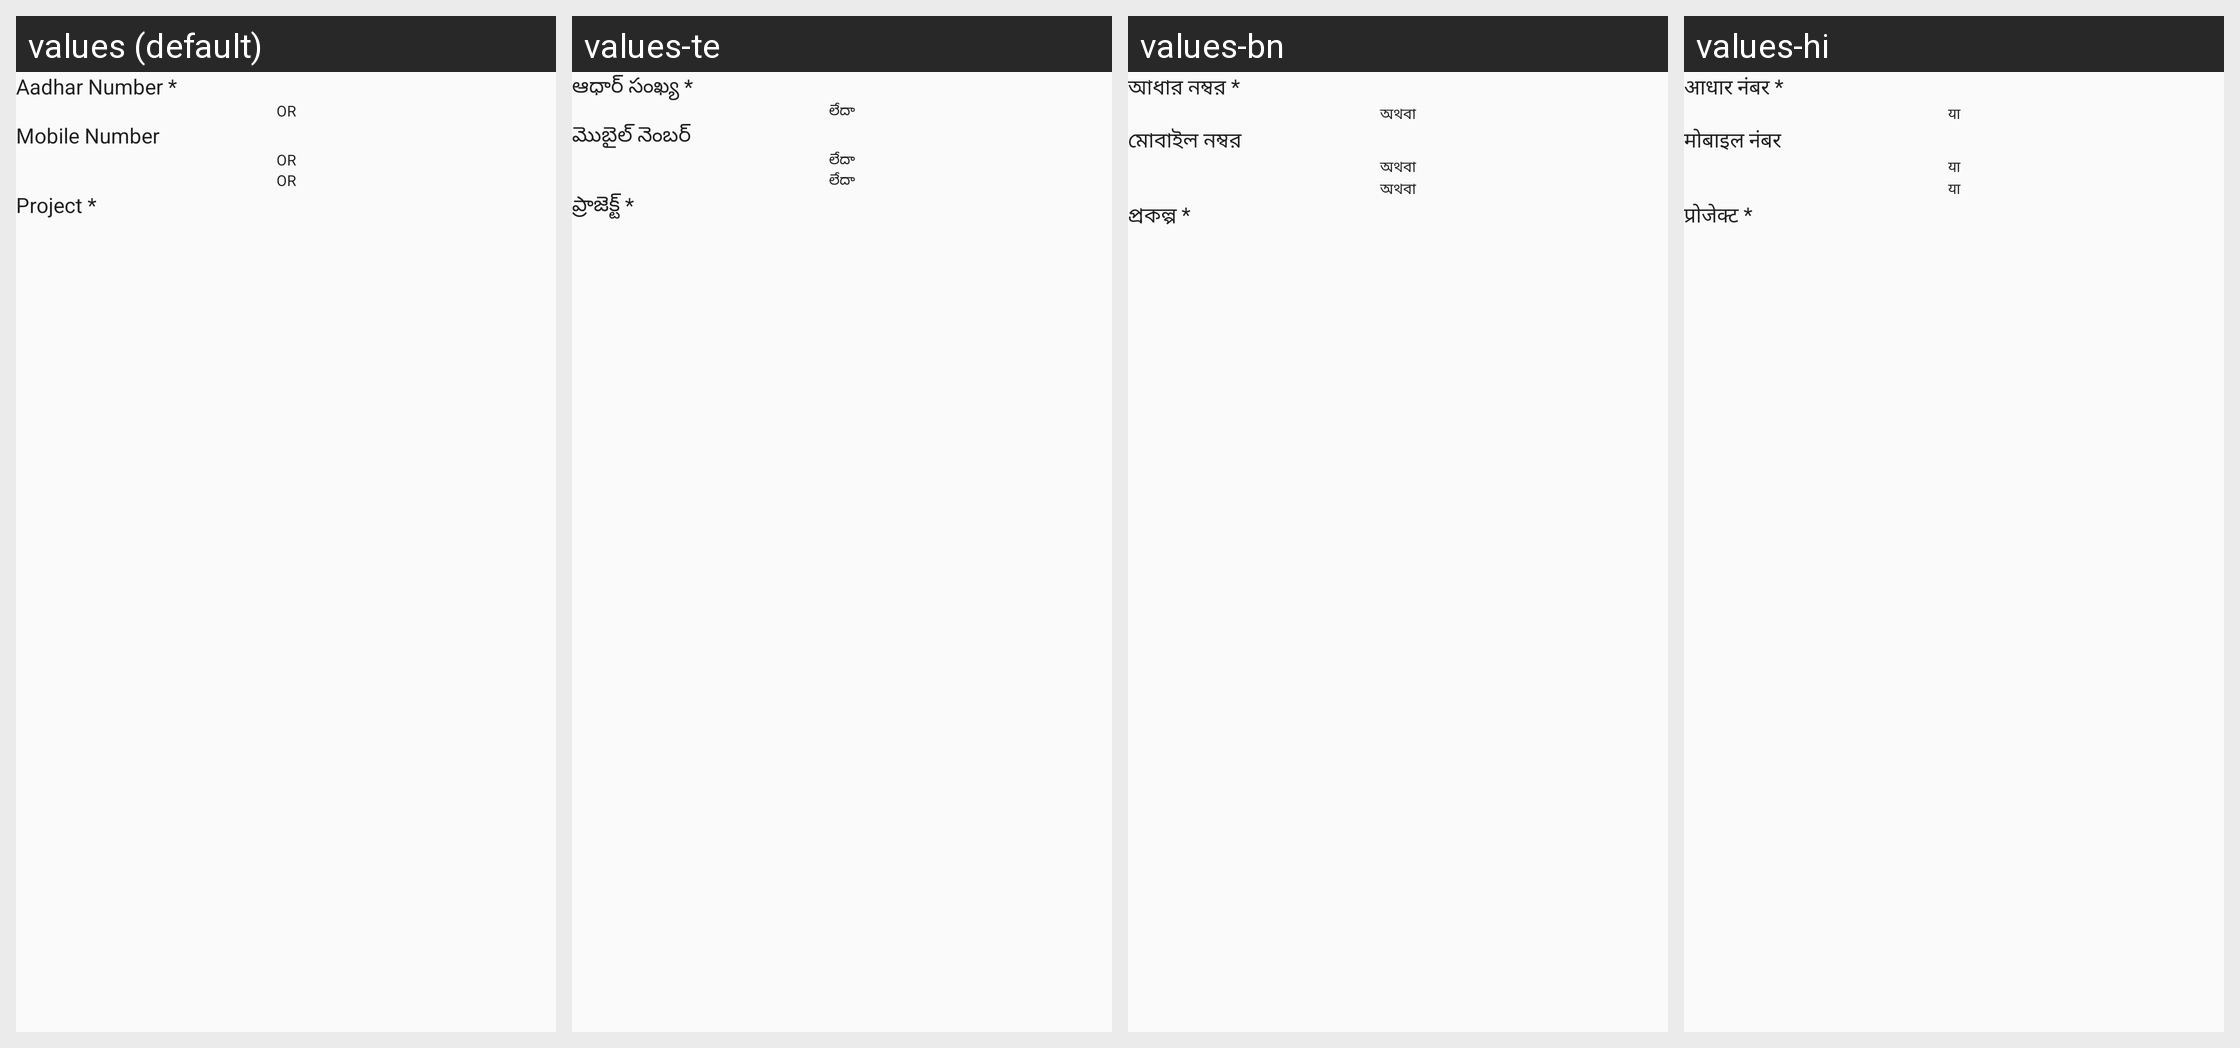

This grid shows one Android layout under several languages. Give, for every string resource on the screen, its name, the default text and each shown locale's text.
Android screen res/layout/search_farm_activity.xml rendered under 4 locales, left to right: values (default), values-te, values-bn, values-hi. Device: Nexus 5 (rendered at 1080×1920; each locale shown at half size, 540×960, under a caption strip naming it); theme AppTheme.
Other locales in the repository, not shown: values-gu, values-mr.
Strings drawn on this screen, with the default value and each locale's value (text and hints the layout hard-codes, and strings that could not be matched under every locale, appear in the picture but are not listed):

AadharNumber
  values: Aadhar Number *
  values-te: ఆధార్ సంఖ్య *
  values-bn: আধার নম্বর *
  values-hi: आधार नंबर *

OR
  values: OR
  values-te: లేదా
  values-bn: অথবা
  values-hi: या

MobileNumber
  values: Mobile Number
  values-te: మొబైల్ నెంబర్
  values-bn: মোবাইল নম্বর
  values-hi: मोबाइल नंबर

Project
  values: Project *
  values-te: ప్రాజెక్ట్ *
  values-bn: প্রকল্প *
  values-hi: प्रोजेक्ट *
